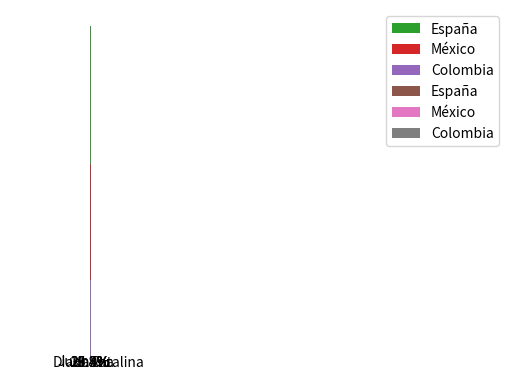

Reproduce this figure in Python.
# Gráficos de estadistica descriptivas

import pandas as pd
import matplotlib.pyplot as plt
import numpy as np

from matplotlib import cm
from matplotlib import colors
# %%Gráfico de barras


data = pd.DataFrame({'España': [826, 943, 942, 901],
                     'México': [668, 781, 791, 813],
                     'Colombia': [488, 553, 563, 537]},
                    index=('Lunes', 'Martes', 'Miércoles', 'Jueves'))  # Creación de la base de datos

# %%Diagrama de barras verticales para indicar el número de visitas totales por días de la semana
total = data.sum(axis=1)  # Suma de las filas para estimas las visitas totales por día de la semana
plt.bar(total.index, total)  # Aquí generamos el gráfico de barras para el total de visitas por día
plt.show()  # Mostrar la gráfica

# %%Diagrama de barras horizontales para indicar el número de visitas totales por días de la semana
plt.barh(total.index, total)
plt.show()

# %%Diagrama de barras verticales montadas para indicar las visitas totales y por pais
plt.bar(data.index, data.España + data.México + data.Colombia, label='España')  # Graficamos las barras
plt.bar(data.index, data.México + data.Colombia, label='México')
plt.bar(data.index, data.Colombia, label='Colombia')
plt.legend(loc="best")
plt.show()

# %%Diagrama de barras verticales adyacentes

n = len(data.index)
x = np.arange(n)
width = 0.2
plt.bar(x - width, data.España, width=width, label='España')
plt.bar(x, data.México, width=width, label='México')
plt.bar(x + width, data.Colombia, width=width, label='Colombia')
plt.xticks(x, data.index)
plt.legend(loc="best")
plt.show()

"""
Para ejemplificar la realización de gráficos de torta
vamos a supones que se tienen datos de personas que poseen
cierta cantidad de manzanas

"""

manzanas = [20, 10, 25, 30]
nombres = ['Ana', 'Juan', 'Diana', 'Catalina']

normdata = colors.Normalize(min(manzanas), max(manzanas))
colormap = cm.get_cmap("Blues")
colores = colormap(normdata(manzanas))
desfase = (0, 0, 0, 0.2)

plt.pie(manzanas, labels=nombres, autopct="%0.1f%%", colors=colores, explode=desfase)
plt.axis("equal")
plt.show()
